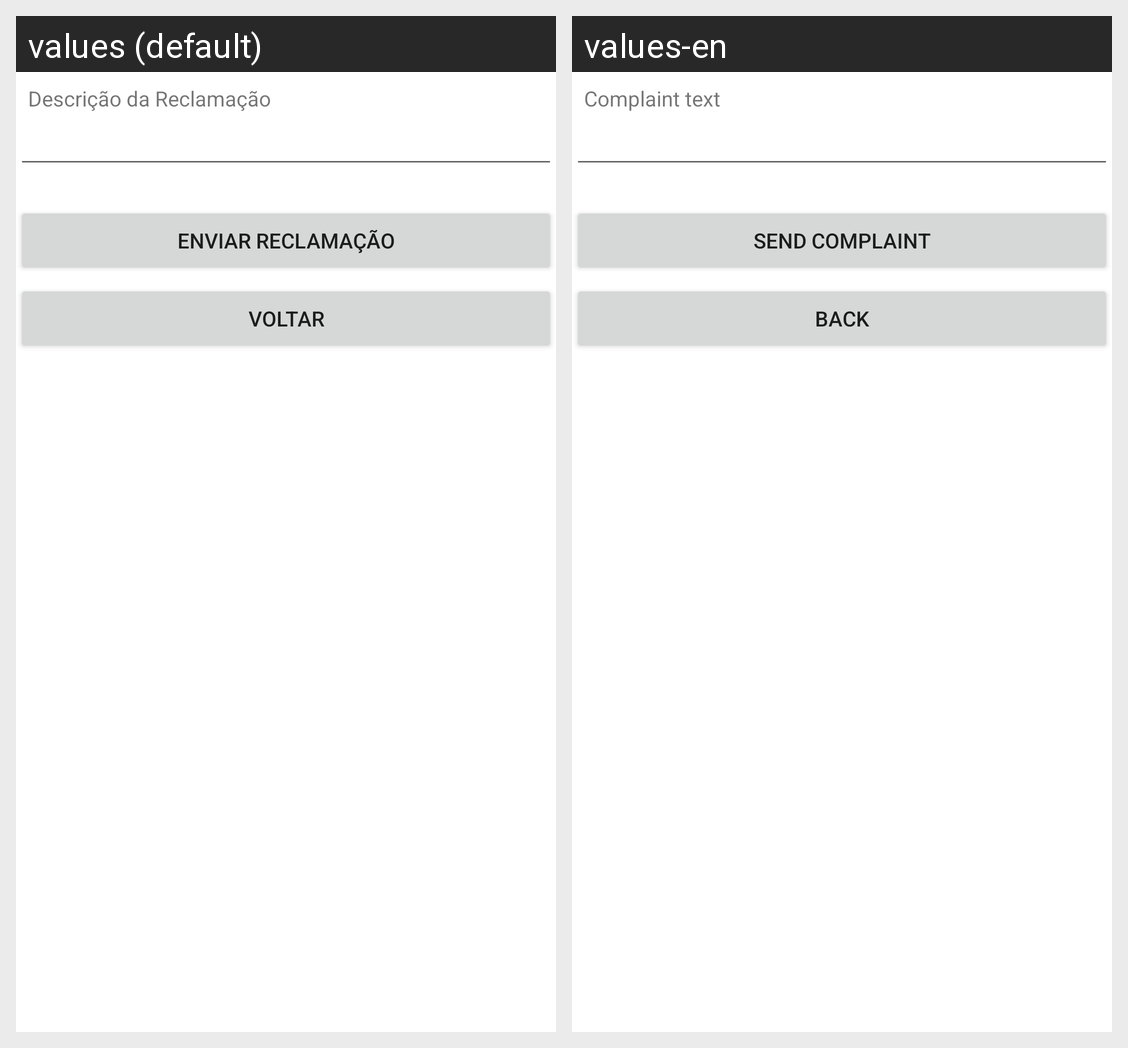

Locale-by-locale string values for the Android screen shown in this grid:
Android screen res/layout/activity_second_ativity.xml rendered under 2 locales, left to right: values (default), values-en. Device: Nexus 5 (rendered at 1080×1920; each locale shown at half size, 540×960, under a caption strip naming it); theme Theme.ReservAPP.
Strings drawn on this screen, with the default value and each locale's value (text and hints the layout hard-codes, and strings that could not be matched under every locale, appear in the picture but are not listed):

descricao
  values: Descrição da Reclamação
  values-en: Complaint text

enviarReclamacao
  values: Enviar Reclamação
  values-en: Send complaint

btnClose
  values: Voltar
  values-en: Back
